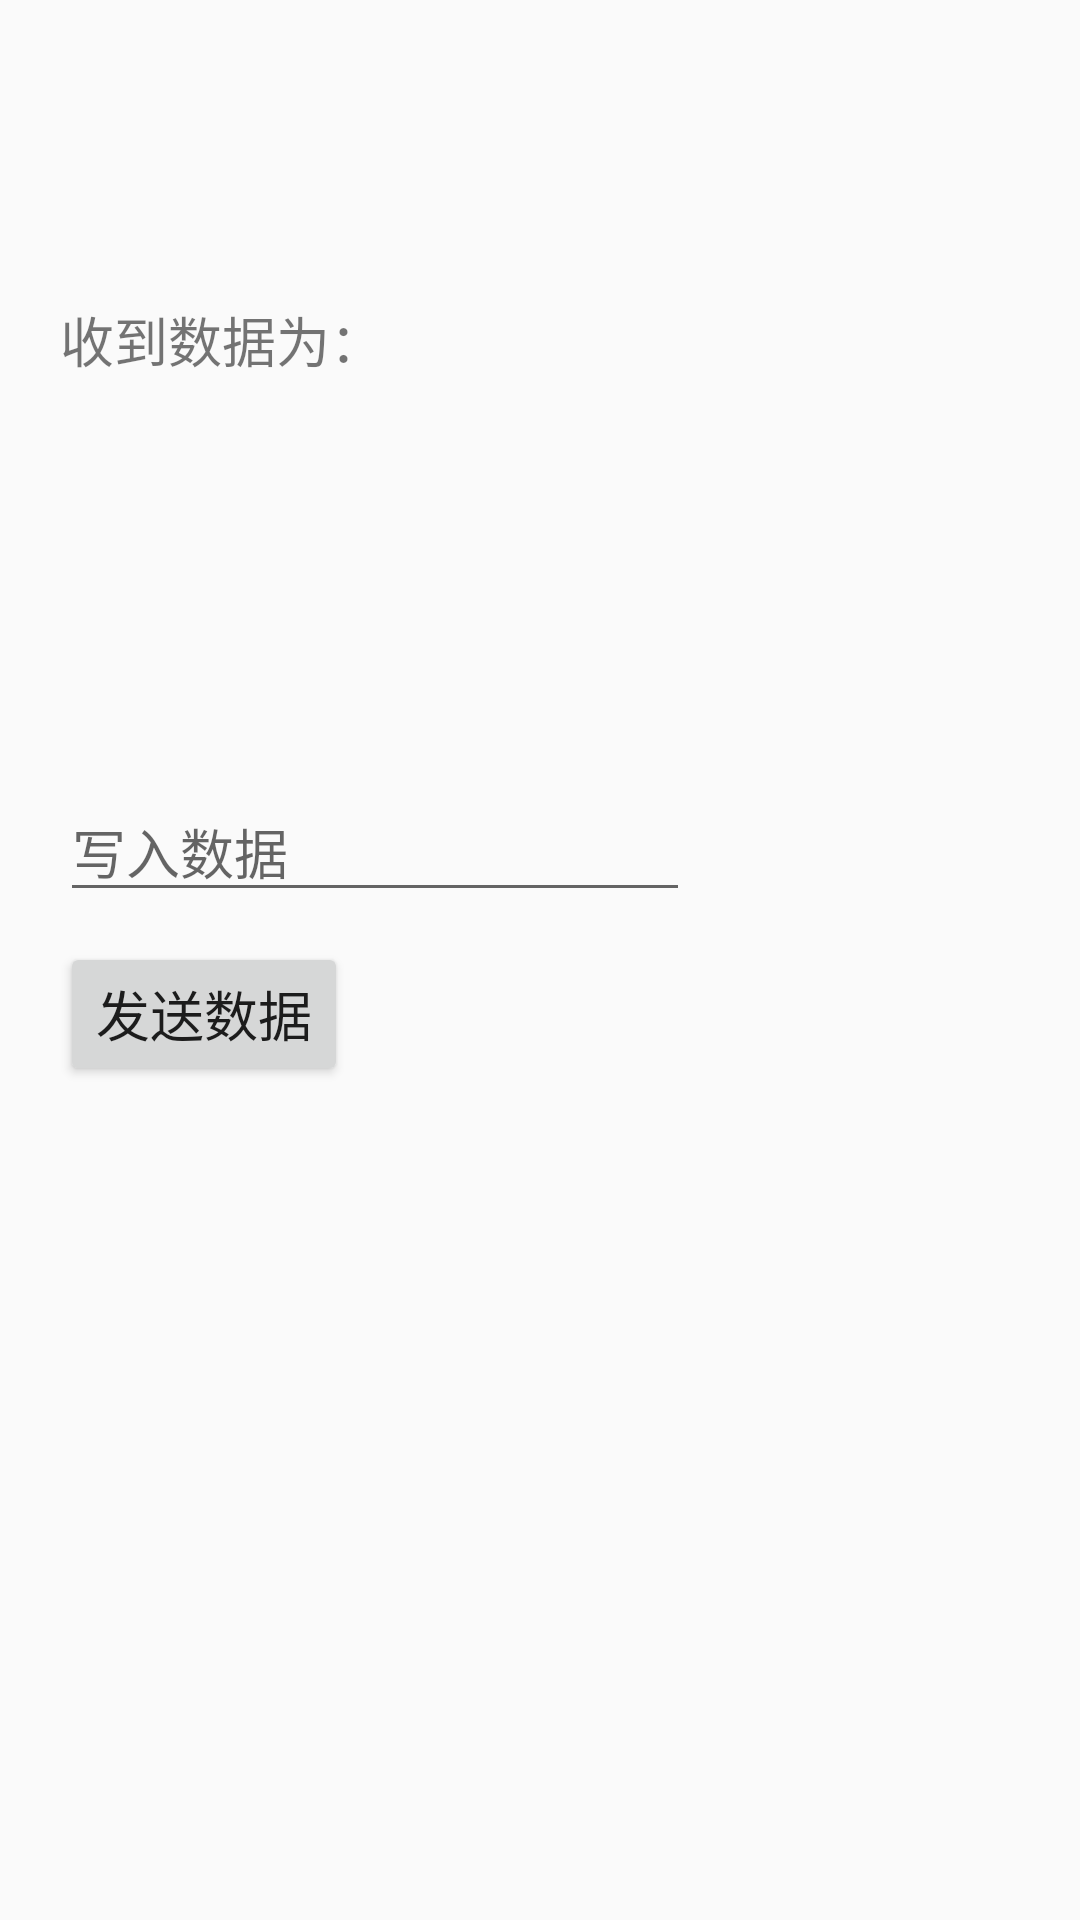

Android layout source for this screen:
<!-- AndroidManifest.xml: application theme AppTheme -->
<!-- res/layout/activity_adjust_contier.xml -->
<?xml version="1.0" encoding="utf-8"?>
<LinearLayout xmlns:android="http://schemas.android.com/apk/res/android"
    xmlns:app="http://schemas.android.com/apk/res-auto"
    xmlns:tools="http://schemas.android.com/tools"
    android:layout_width="match_parent"
    android:layout_height="match_parent"
    android:orientation="vertical">

    <TextView
        android:id="@+id/textView2"
        android:layout_width="wrap_content"
        android:layout_height="wrap_content"
        android:text="收到数据为："
        android:textSize="18sp"
        android:layout_marginTop="100dp"
        android:layout_marginLeft="20dp"/>

    <TextView
        android:id="@+id/tv_read"
        android:layout_width="wrap_content"
        android:layout_height="wrap_content"
        android:layout_marginTop="10dp"
        android:layout_marginLeft="20dp"
        android:textSize="18sp" />

    <EditText
        android:id="@+id/ed_write"
        android:layout_width="wrap_content"
        android:layout_height="wrap_content"
        android:ems="10"
        android:layout_marginTop="100dp"
        android:layout_marginLeft="20dp"
        android:hint="写入数据" />

    <Button
        android:id="@+id/btn_sendWrite"
        style="@style/textStyle"
        android:layout_width="wrap_content"
        android:layout_height="wrap_content"
        android:text="发送数据"
        android:layout_marginTop="10dp"
        android:layout_marginLeft="20dp"
        android:textSize="18sp" />

</LinearLayout>
<!-- resources referenced by this layout -->
<resources>
  <style name="textStyle">
          <item name="android:textSize">14sp</item>
      </style>
  <style name="AppTheme" parent="Theme.AppCompat.Light.NoActionBar">
          
          <item name="colorPrimary">@color/colorPrimary</item>
          <item name="colorPrimaryDark">@color/colorPrimaryDark</item>
          <item name="colorAccent">@color/colorAccent</item>
      </style>
  <color name="colorPrimary">#3F51B5</color>
  <color name="colorPrimaryDark">#303F9F</color>
  <color name="colorAccent">#FF4081</color>
</resources>
